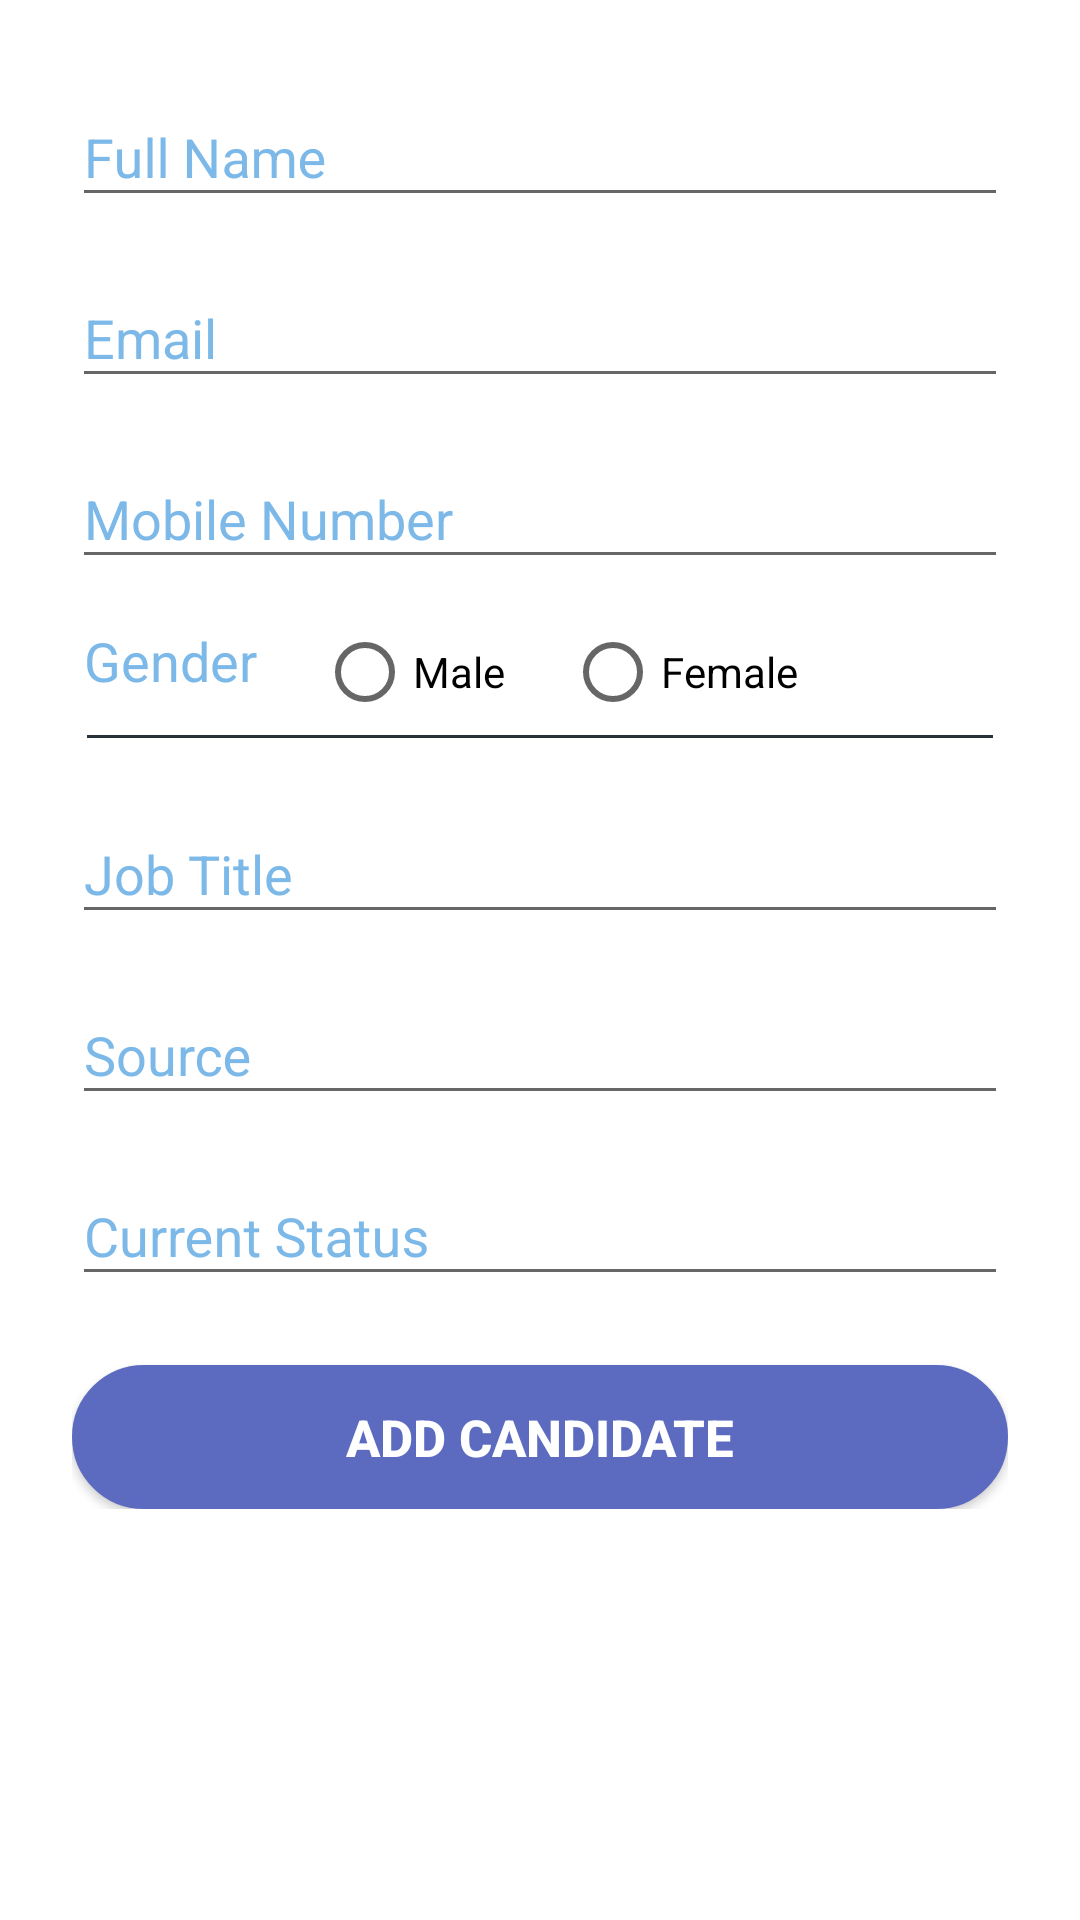

Android layout source for this screen:
<!-- AndroidManifest.xml: application theme AppTheme -->
<!-- res/layout/activity_add_candidate.xml -->
<?xml version="1.0" encoding="utf-8"?>

<ScrollView xmlns:android="http://schemas.android.com/apk/res/android"
    android:layout_width="fill_parent"
    android:layout_height="fill_parent"
    xmlns:app="http://schemas.android.com/apk/res-auto"
    xmlns:tools="http://schemas.android.com/tools"
    android:fitsSystemWindows="true"
    tools:context=".add_candidate"
    android:background="#fff">

    <LinearLayout
        android:orientation="vertical"
        android:layout_width="match_parent"
        android:layout_height="wrap_content"
        android:paddingTop="20dp"
        android:paddingLeft="24dp"
        android:paddingRight="24dp"
        >

        <com.google.android.material.textfield.TextInputLayout
            android:layout_width="match_parent"
            android:layout_height="wrap_content"
            android:focusable="true"
            android:focusableInTouchMode="true"
            app:boxStrokeColor="@color/colorbg"
            android:textColorHint="#7CB9E8"
            android:layout_marginBottom="8dp">
            <com.google.android.material.textfield.TextInputEditText
                android:id="@+id/Can_input_name"
                android:layout_width="match_parent"
                android:layout_height="wrap_content"
                android:inputType="text"
                android:hint="Full Name"
                />
        </com.google.android.material.textfield.TextInputLayout>


        <com.google.android.material.textfield.TextInputLayout
            android:layout_width="match_parent"
            android:layout_height="wrap_content"
            android:focusable="true"
            android:textColorHint="#7CB9E8"
            android:focusableInTouchMode="true"
            app:boxStrokeColor="@color/colorbg"
            android:layout_marginBottom="8dp">
            <com.google.android.material.textfield.TextInputEditText
                android:id="@+id/Can_input_email"
                android:layout_width="match_parent"
                android:layout_height="wrap_content"

                android:inputType="textEmailAddress"
                android:hint="Email"
                />
        </com.google.android.material.textfield.TextInputLayout>

        <com.google.android.material.textfield.TextInputLayout
            android:layout_width="match_parent"
            android:layout_height="wrap_content"
            android:focusable="true"
            android:focusableInTouchMode="true"
            android:textColorHint="#7CB9E8"
            app:boxStrokeColor="@color/colorbg"
            android:layout_marginBottom="10dp">
            <com.google.android.material.textfield.TextInputEditText
                android:id="@+id/Can_input_phone"
                android:layout_width="match_parent"
                android:layout_height="wrap_content"
                android:maxLength="10"
                android:inputType="phone"
                android:hint="Mobile Number"
                />
        </com.google.android.material.textfield.TextInputLayout>



            <LinearLayout
                android:layout_width="match_parent"
                android:layout_height="match_parent"
                android:orientation="horizontal"
                android:layout_marginTop="5dp">

                <TextView
                    android:id="@+id/input_location"
                    android:layout_width="wrap_content"
                    android:layout_height="wrap_content"
                    android:hint="Gender"
                    android:inputType="text"
                    android:paddingLeft="4dp"
                    android:textColorHint="#7CB9E8"
                    android:textSize="18dp" />

                <RadioGroup
                    android:layout_width="wrap_content"
                    android:layout_height="wrap_content"
                    android:layout_marginLeft="20dp"
                    android:checkedButton="@+id/first"
                    android:orientation="horizontal">

                    <RadioButton
                        android:id="@+id/Can_rdm"
                        android:layout_width="wrap_content"
                        android:layout_height="wrap_content"
                        android:text="Male" />

                    <RadioButton
                        android:id="@+id/Can_rdf"
                        android:layout_width="wrap_content"
                        android:layout_height="wrap_content"
                        android:layout_marginLeft="20dp"
                        android:text="Female" />
                </RadioGroup>
            </LinearLayout>
        <LinearLayout
            android:layout_width="match_parent"
            android:layout_height="wrap_content"
            android:layout_marginBottom="8dp">
            <View
                android:layout_width="match_parent"
                android:layout_height="1dp"
                android:background="#263238"
                android:layout_margin="5dp"
                />

        </LinearLayout>





        <com.google.android.material.textfield.TextInputLayout
            android:layout_width="match_parent"
            android:layout_height="wrap_content"
            android:focusable="true"
            android:focusableInTouchMode="true"
            app:boxStrokeColor="@color/colorbg"
            android:textColorHint="#7CB9E8"

            android:layout_marginBottom="8dp">
            <com.google.android.material.textfield.TextInputEditText
                android:id="@+id/Can_input_jobTitle"
                android:layout_width="match_parent"
                android:layout_height="wrap_content"
                android:inputType="text"
                android:hint="Job Title"
                />
        </com.google.android.material.textfield.TextInputLayout>
        <com.google.android.material.textfield.TextInputLayout
            android:layout_width="match_parent"
            android:layout_height="wrap_content"
            android:focusable="true"
            android:focusableInTouchMode="true"
            app:boxStrokeColor="@color/colorbg"
            android:textColorHint="#7CB9E8"
            android:layout_marginBottom="8dp">
            <com.google.android.material.textfield.TextInputEditText
                android:id="@+id/Can_input_source"
                android:layout_width="match_parent"
                android:layout_height="wrap_content"

                android:inputType="text"
                android:hint="Source"
                />
        </com.google.android.material.textfield.TextInputLayout>
        <com.google.android.material.textfield.TextInputLayout
            android:layout_width="match_parent"
            android:layout_height="wrap_content"
            android:focusable="true"
            android:focusableInTouchMode="true"
            app:boxStrokeColor="@color/colorbg"
            android:textColorHint="#7CB9E8"
            android:layout_marginBottom="8dp">
            <com.google.android.material.textfield.TextInputEditText
                android:id="@+id/Can_input_currentStatus"
                android:layout_width="match_parent"
                android:layout_height="wrap_content"
                android:inputType="text"
                android:hint="Current Status"
                />
        </com.google.android.material.textfield.TextInputLayout>






        <Button
            android:id="@+id/addCandidateBtn"
            android:layout_width="fill_parent"
            android:layout_height="wrap_content"
            android:layout_marginTop="15dp"
            android:background="@drawable/button_bg_rounded_corners"
            android:padding="3dp"
            android:text="@string/addCandidate"
            android:textColor="@color/colorWhite"
            android:textSize="17sp"
            android:textStyle="bold" />



    </LinearLayout>

</ScrollView>
<!-- resources referenced by this layout -->
<resources>
  <color name="colorWhite">#FFFFFF</color>
  <color name="colorbg">#1976D2</color>
  <!-- drawable button_bg_rounded_corners (drawable) -->
  <?xml version="1.0" encoding="utf-8"?>
  
  <selector xmlns:android="http://schemas.android.com/apk/res/android">
      <item>
          <shape android:shape="rectangle">
              <corners android:radius="50dp" />
              <solid android:color="#5c6bc0"/>
              
              <stroke android:width="2dp" android:color="#5c6bc0" />
          </shape>
      </item>
  </selector>
  <string name="addCandidate">Add Candidate</string>
  <style name="AppTheme" parent="Theme.AppCompat.Light">
          
          <item name="colorPrimary">@color/colorPrimary</item>
          <item name="colorPrimaryDark">@color/colorPrimaryDark</item>
          <item name="colorAccent">@color/colorAccent</item>
      </style>
  <color name="colorPrimary">#1976D2</color>
  <color name="colorPrimaryDark">#003399</color>
  <color name="colorAccent">#1976D2</color>
</resources>
